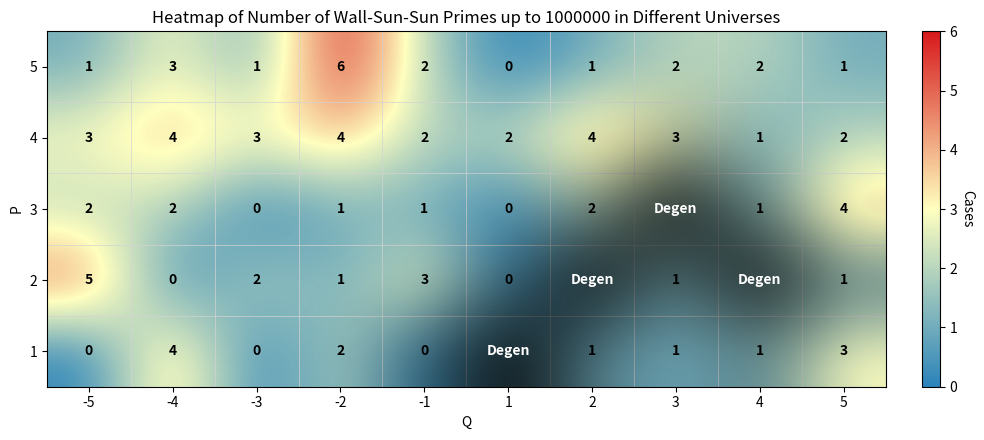

Write Python code to recreate this figure.
# Makes a heatmap of the number of WSS primes in the first 100,000 primes in universes
# With P in [1, 5] and Q in [-5, 5] \ 0
# Values symmetric across P and gets numbers from pell_wss_calculator.py, manually inputted by me

import numpy as np
import matplotlib.pyplot as plt
from matplotlib.colors import LinearSegmentedColormap, Normalize

# -------------------------
# Input data (NaN = "All")
# -------------------------
data = np.array([
    [1, 3, 1, 6, 2, 0, 1, 2, 2, 1],
    [3, 4, 3, 4, 2, 2, 4, 3, 1, 2],
    [2, 2, 0, 1, 1, 0, 2, np.nan, 1, 4],
    [5, 0, 2, 1, 3, 0, np.nan, 1, np.nan, 1],
    [0, 4, 0, 2, 0, np.nan, 1, 1, 1, 3],
], dtype=float)

x_labels = ["-5", "-4", "-3", "-2", "-1", "1", "2", "3", "4", "5"]
y_labels = ["5", "4", "3", "2", "1"]

# -------------------------
# NaN-aware smoothing (SciPy if available, otherwise small NumPy fallback)
# -------------------------
def nan_gaussian_smooth(data, sigma=1.0):
    mask = ~np.isnan(data)
    filled = np.where(mask, data, 0.0).astype(float)
    try:
        from scipy.ndimage import gaussian_filter
        blurred_filled = gaussian_filter(filled, sigma=sigma, mode='constant', cval=0.0)
        blurred_mask = gaussian_filter(mask.astype(float), sigma=sigma, mode='constant', cval=0.0)
        with np.errstate(invalid='ignore', divide='ignore'):
            result = blurred_filled / blurred_mask
        result[blurred_mask == 0] = np.nan
        return result
    except Exception:
        # small pure-NumPy kernel fallback (fine for 5x10)
        truncate = 3.0
        radius = max(1, int(truncate * sigma + 0.5))
        size = 2 * radius + 1
        x = np.arange(-radius, radius + 1)
        xx, yy = np.meshgrid(x, x)
        kernel = np.exp(-0.5 * (xx**2 + yy**2) / (sigma**2))
        kernel /= kernel.sum()
        padded_filled = np.pad(filled, pad_width=radius, mode='constant', constant_values=0.0)
        padded_mask = np.pad(mask.astype(float), pad_width=radius, mode='constant', constant_values=0.0)
        out = np.full_like(data, np.nan, dtype=float)
        rows, cols = data.shape
        for i in range(rows):
            for j in range(cols):
                w_f = padded_filled[i:i+size, j:j+size] * kernel
                w_m = padded_mask[i:i+size, j:j+size] * kernel
                denom = w_m.sum()
                if denom > 0:
                    out[i, j] = w_f.sum() / denom
                else:
                    out[i, j] = np.nan
        return out

sigma = 1.0
smoothed = nan_gaussian_smooth(data, sigma=sigma)

# -------------------------
# Overwrite smoothed centers with raw values so peaks show at cell centers
# -------------------------
smoothed_fixed = smoothed.copy()
valid_positions = ~np.isnan(data)
smoothed_fixed[valid_positions] = data[valid_positions]  # preserve raw center values

# -------------------------
# Soft black overlay creation (distance-based alpha)
# -------------------------
nan_mask = np.isnan(data)
# distance transform (scipy if available)
def distance_to_mask(mask):
    try:
        from scipy.ndimage import distance_transform_edt
        return distance_transform_edt(~mask)  # distance to nearest True in mask
    except Exception:
        coords = np.argwhere(mask)
        rows, cols = mask.shape
        dist = np.full(mask.shape, np.inf, dtype=float)
        if coords.size == 0:
            return dist
        for i in range(rows):
            for j in range(cols):
                dmin = np.min(np.sqrt((coords[:,0]-i)**2 + (coords[:,1]-j)**2))
                dist[i,j] = dmin
        return dist

dist_to_nan = distance_to_mask(nan_mask)
blend_radius = 1.4
alpha_overlay = np.clip(1.0 - (dist_to_nan / blend_radius), 0.0, 1.0)
alpha_overlay[nan_mask] = 1.0
overlay = np.zeros(data.shape + (4,), dtype=float)  # RGBA
overlay[..., 3] = alpha_overlay  # black RGB with variable alpha

# -------------------------
# Plot
# -------------------------
cmap = LinearSegmentedColormap.from_list("blue_white_red", ["#2b83ba", "#ffffbf", "#d7191c"])
vmin = 0.0
vmax = max(6.0, float(np.nanmax(data)))  # force 6 -> top color
norm = Normalize(vmin=vmin, vmax=vmax)

fig, ax = plt.subplots(figsize=(10, 4.5))
img = ax.imshow(smoothed_fixed, cmap=cmap, norm=norm, interpolation='bicubic', origin='upper', aspect='auto')
ax.imshow(overlay, interpolation='bicubic', origin='upper', aspect='auto', zorder=3)

# ticks / grid
ax.set_xticks(np.arange(len(x_labels))); ax.set_xticklabels(x_labels)
ax.set_yticks(np.arange(len(y_labels))); ax.set_yticklabels(y_labels)
ax.set_xticks(np.arange(-.5, len(x_labels), 1), minor=True)
ax.set_yticks(np.arange(-.5, len(y_labels), 1), minor=True)
ax.grid(which='minor', color='lightgrey', linestyle='-', linewidth=0.5)
ax.tick_params(which="minor", bottom=False, left=False)

# annotations
rows, cols = data.shape
for i in range(rows):
    for j in range(cols):
        val = data[i, j]
        if np.isnan(val):
            ax.text(j, i, "Degen", ha="center", va="center", fontsize=10, fontweight='bold', color='white', zorder=5)
        else:
            txt = str(int(val)) if float(val).is_integer() else f"{val:.2f}"
            sm_val = smoothed_fixed[i, j]
            mapped = (sm_val - vmin) / (vmax - vmin) if vmax > vmin and not np.isnan(sm_val) else 0.0
            text_color = "white" if mapped > 1 else "black"
            ax.text(j, i, txt, ha="center", va="center", fontsize=10, fontweight='bold', color=text_color, zorder=5)

cbar = fig.colorbar(img, ax=ax, fraction=0.045, pad=0.04)
cbar.set_label('Cases', rotation=270, labelpad=12)
cbar.set_ticks(np.arange(vmin, vmax + 1))

ax.set_xlabel("Q")
ax.set_ylabel("P")

ax.set_title("Heatmap of Number of Wall-Sun-Sun Primes up to 1000000 in Different Universes")
plt.tight_layout()
plt.show()


